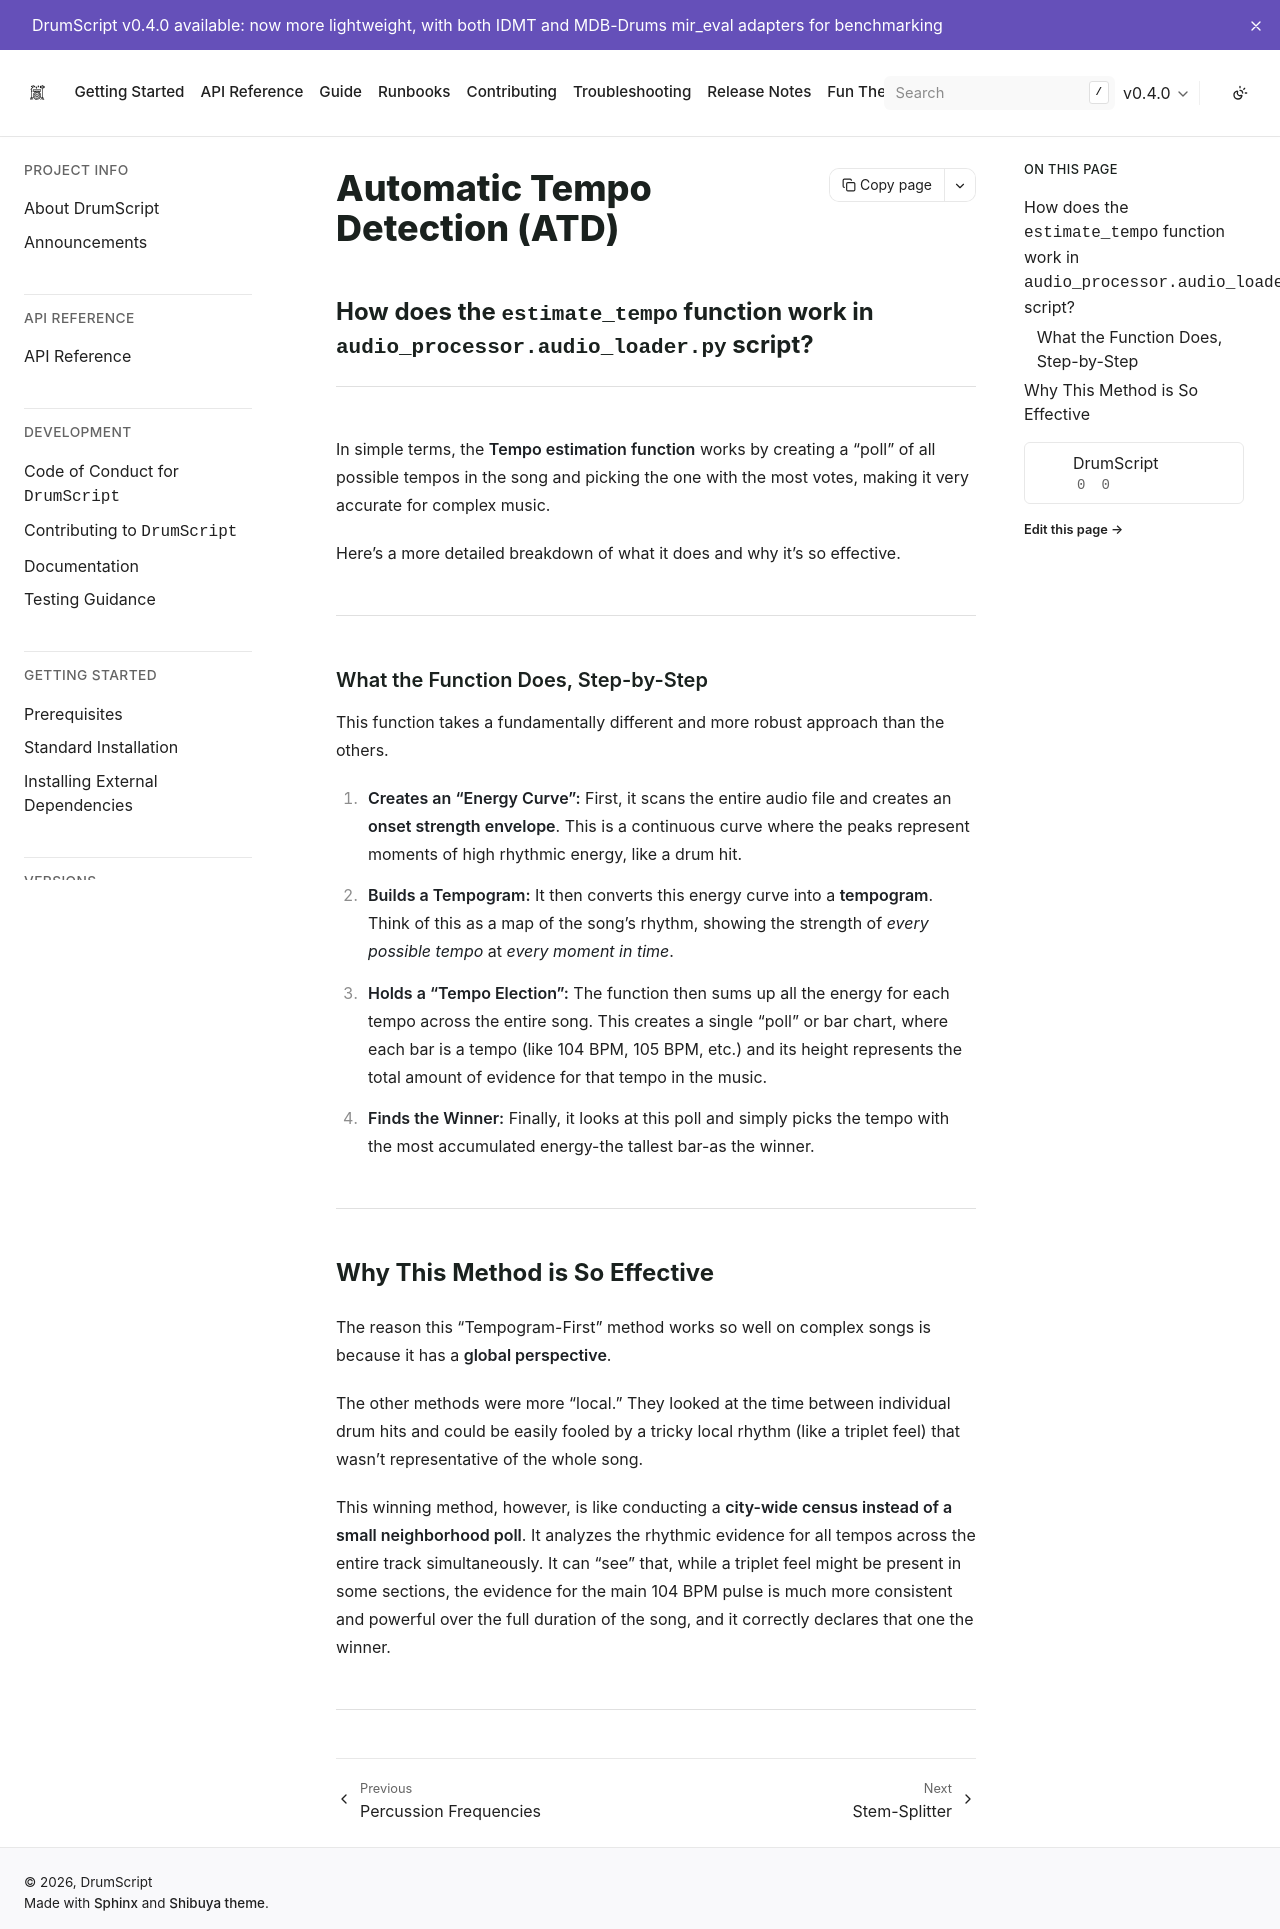

repository: DrumScript/DrumScript · page: v0.4.0/theory/tempo_estimation.html · generator: sphinx

## How does the `estimate_tempo` function work in `audio_processor.audio_loader.py` script? 


<!--date_created:sun-07-sept-2025-->
<!--date_updated:sun-07-sept-2025-->

---
In simple terms, the **Tempo estimation function** works by creating a "poll" of all possible tempos in the song and picking the one with the most votes, making it very accurate for complex music.

Here’s a more detailed breakdown of what it does and why it's so effective.

---
### What the Function Does, Step-by-Step

This function takes a fundamentally different and more robust approach than the others.

1.  **Creates an "Energy Curve":** First, it scans the entire audio file and creates an **onset strength envelope**. This is a continuous curve where the peaks represent moments of high rhythmic energy, like a drum hit.

2.  **Builds a Tempogram:** It then converts this energy curve into a **tempogram**. Think of this as a map of the song's rhythm, showing the strength of *every possible tempo* at *every moment in time*.

3.  **Holds a "Tempo Election":** The function then sums up all the energy for each tempo across the entire song. This creates a single "poll" or bar chart, where each bar is a tempo (like 104 BPM, 105 BPM, etc.) and its height represents the total amount of evidence for that tempo in the music.

4.  **Finds the Winner:** Finally, it looks at this poll and simply picks the tempo with the most accumulated energy—the tallest bar—as the winner.

---
## Why This Method is So Effective

The reason this "Tempogram-First" method works so well on complex songs is because it has a **global perspective**.

The other methods were more "local." They looked at the time between individual drum hits and could be easily fooled by a tricky local rhythm (like a triplet feel) that wasn't representative of the whole song.

This winning method, however, is like conducting a **city-wide census instead of a small neighborhood poll**. It analyzes the rhythmic evidence for all tempos across the entire track simultaneously. It can "see" that, while a triplet feel might be present in some sections, the evidence for the main 104 BPM pulse is much more consistent and powerful over the full duration of the song, and it correctly declares that one the winner. 

---

<!--END-->
